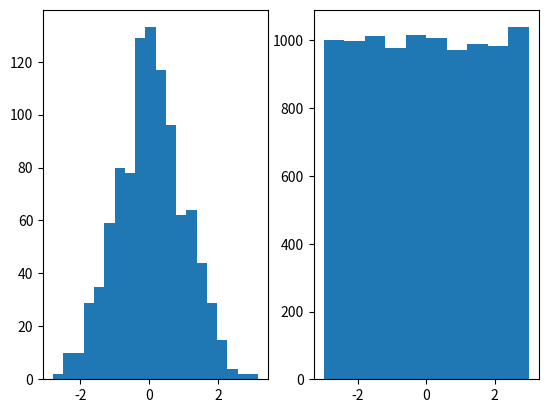

This chart was generated by the following Python code:
#See 2 individual plots

import matplotlib.pyplot as plt
import numpy as np

plt.subplot(1, 2, 1)
#1 row 2 cols and this is the first plot
x = np.random.normal(0.0, 1.0, 1000)
plt.hist(x, bins=20)

plt.subplot(1, 2, 2)
#want 1 row, 2 columns and select the second plot
x = np.random.uniform(-3.0, 3.0, 10000)
plt.hist(x)

plt.show()